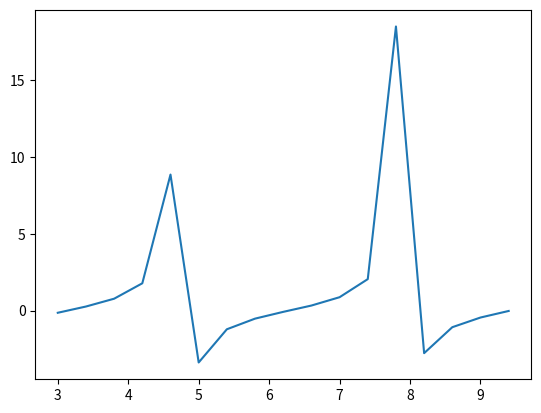

Here is the Python script that generated this plot:
import numpy as np
import matplotlib.pyplot as plt

x=np.arange(3,3*np.pi,0.4)

y=np.tan(x)
print(x)
print(y)

plt.plot(x,y)

plt.show()


